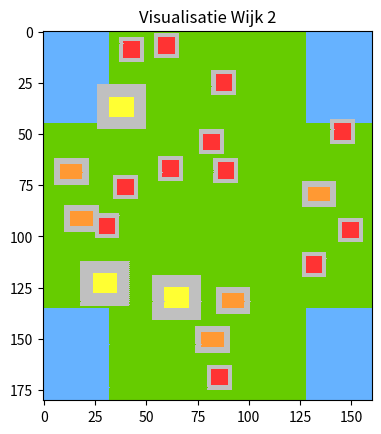
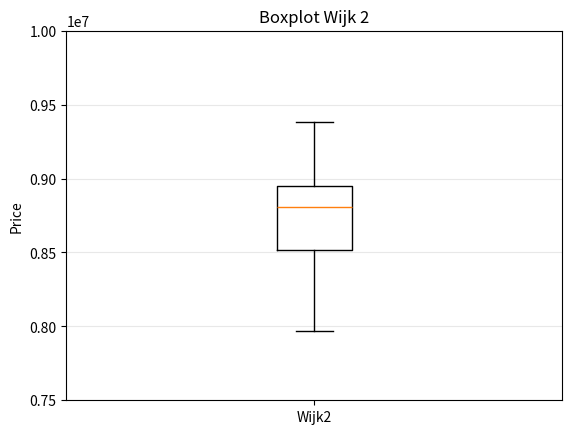

These charts were generated, in order, by the following Python code:
import random
import statistics
import csv
import numpy as np 
import matplotlib.pyplot as plt
import matplotlib.colors

class Placing: 

    """ This class consists out of methods which place the different houses on the created gridmap. This 
    is done by scanning the ground for empty space after which the houses are placed one by one.
    Furthermore the water is created and placed. """

    # save the amount of houses being placed when running the Placing class 
    def __init__(self, wijk, aantal_eensgezins, aantal_maison, aantal_bungalow):
        
        self.wijk = wijk
        self.aantal_eensgezins = aantal_eensgezins
        self.aantal_maison = aantal_maison
        self.aantal_bungalow = aantal_bungalow

    def water(self, top_left, bottom_right):

        """ This method adds areas of water to the created gridmap. 
         The areas of water are given in top-left to bottom-right coordinates of 
         the area that is supposed to be water. These coordinates are looped over and
         the values of these coordinates are changed to the water value. """

        # for every asked individual area of water create this area from the given coordinates
        for water_top_left, water_bottom_right in zip(top_left, bottom_right):
            
            # create the range of the water
            water_range_x = water_bottom_right[0] - water_top_left[0]
            water_range_y = water_bottom_right[1] - water_top_left[1]
            
            # create starting coordinate in the top left
            x_coor = water_top_left[0]
            y_coor = water_top_left[1]
            
            # move in the range of the x-axis
            for i in range(water_range_x):
                
                # change the coordinate value on the gridmap to the water value
                self.wijk[y_coor][x_coor] = 4

                # move in the range of the y-axis
                for j in range(water_range_y):
                    
                    # change the coordinate value on the gridmap to the water value
                    self.wijk[y_coor][x_coor] = 4

                    # move one coordinate on the y-axis
                    y_coor += 1

                # move one coordinate on the x-axis
                x_coor += 1 
                
                # move to the beginning y-axis value
                y_coor = water_top_left[1]                        


    # adding eensgezinswoningen 

    def eensgezinswoningen(self, aantal_eensgezins):

        """ This method searches the gridmap for empty areas by creating random coordinates. If the area
         around the randomized coordinate fits this specific type of house, the house is placed and saved
         in the coordinates list. """
        
        # create a coordinates list of the houses being placed
        eensgezins_coordinatenlijst = []
        counter = 0 
        
        # while the amount of houses needed to be placed has not been reached yet search for empty area
        while counter < aantal_eensgezins: 
            
            # set default value of empty gridmap area to False
            vrij = False

            # while no empty space has been found keep searching
            while vrij == False:
                
                # set default to check if random coordinate is situated on water
                self.water = True
                
                # create random coordinate till a place is found where there is no water
                while self.water == True:
                
                    # create a random coordinate
                    x = random.randrange(2, 150)
                    y_oud = random.randrange(2,170)
                    
                    # if the corners of the house are not situated on water continue
                    if self.wijk[y_oud][x] != 4 and self.wijk[y_oud][x + 8] != 4 and self.wijk[y_oud + 8][x] != 4 and self.wijk[y_oud + 8][x + 8] != 4:
                        self.water = False

                # set default value for nested break to False
                nested_break = False

                # check from the randomly chosen coordinate as the top left corner if there is empty space to place a house horizontally
                for i in range(0,12):

                    # if the coordinate is no empty area to place a house break out of the scanning loop
                    if self.wijk[y_oud - 2][x - 2 + i] == 1 or self.wijk[y_oud - 2][x - 2 + i] == 2 or self.wijk[y_oud - 2][x - 2 + i] == 3:

                        # change the nested break value to True
                        vrij = False
                        nested_break = True
                        break

                    # if the coordinate is empty
                    else:
                        
                        # change default value of empty gridmap area to True
                        vrij = True

                    # check from the randomly chosen coordinate as the top left corner if there is empty space to place a house vertically
                    for j in range(0,12):

                        # if the coordinate is no empty area to place a house break out of the scanning loop
                        if self.wijk[y_oud - 2 + j][x - 2 + i] == 1 or self.wijk[y_oud - 2 + j][x - 2 + i] == 2 or self.wijk[y_oud - 2 + j][x - 2 + i] == 3:
                    
                            # change the nested break value to True
                            vrij = False
                            nested_break = True
                            break

                        # if the coordinate is empty
                        else:

                            # change default value of empty gridmap area to True
                            vrij = True
                    
                    # if there has been found no empty space break and find a new randomized coordinate
                    if nested_break:
                        break

            # if an empty area has been found save the randomized coordinate in the houses list
            eensgezins_coordinatenlijst.append([x,y_oud])

            for i in range(0,12):

                # change the outer 2 meters of the area for the house to "vrijstaand"
                if i == 0 or i == 1 or i == 11 or i == 10:
                    self.wijk[y_oud - 2][x - 2 + i] = 5

                # change the area inside the "vrijstaand" area to "eengezins" value
                else:
                    # wijk[y_oud][x] = 1
                    # y = y_oud + j
                    self.wijk[y_oud - 2][x - 2 + i] = 1

                for j in range(0,12):

                    # change the outer 2 meters of the area for the house to "vrijstaand"
                    if j == 0 or j == 1 or j == 11 or j == 10 or i == 0 or i == 1 or i == 11 or i == 10: 
                        self.wijk[y_oud - 2 + j][x - 2 + i] = 5                        

                    # change the area inside the "vrijstaand" area to "eengezins" value
                    else: 
                        self.wijk[y_oud - 2 + j][x -2 + i] = 1
                        
                

            counter += 1 
            # H = np.array(wijk)
            # plt.imshow(H)
            # plt.pcolor(H, cmap = "Greens_r")
            # plt.show() 

        return eensgezins_coordinatenlijst

    def maison(self, aantal_maison):

        """ This method searches the gridmap for empty areas by creating random coordinates. If the area
         around the randomized coordinate fits this specific type of house, the house is placed and saved
         in the coordinates list. """

        # create a coordinates list of the houses being placed
        maison_coordinatenlijst = []
        counter_maison = 0 

        # while the amount of houses needed to be placed has not been reached yet search for empty area
        while counter_maison < aantal_maison: 
            
            # set default value of empty gridmap area to False
            vrij = False

            # while the amount of houses needed to be placed has not been reached yet search for empty area
            while vrij == False:
                
               # set default to check if random coordinate is situated on water
                self.water = True
                
                # create random coordinate till a place is found where there is no water
                while self.water == True:
                
                    # create a random coordinate
                    x = random.randrange(6, 142)
                    y_oud = random.randrange(6,164)

                    # if the corners of the house are not situated on water continue
                    if self.wijk[y_oud][x] != 4 and self.wijk[y_oud][x + 12] != 4 and self.wijk[y_oud + 10][x] != 4 and self.wijk[y_oud + 10][x + 12] != 4:
                        self.water = False

                nested_break = False

                # check from the randomly chosen coordinate as the top left corner if there is empty space to place a house horizontally
                for i in range(0,24):
                    # print(y_oud - 6, x - 6)
                    
                    # if the coordinate is no empty area to place a house break out of the scanning loop
                    if self.wijk[y_oud - 6][x - 6 + i] == 1 or self.wijk[y_oud - 6][x - 6 + i] == 2 or self.wijk[y_oud - 6][x - 6 + i] == 3:
                        
                        # change the nested break value to True
                        vrij = False
                        nested_break = True
                        break

                    # if the coordinate is empty
                    else:

                        # change default value of empty gridmap area to True
                        vrij = True   

                    # check from the randomly chosen coordinate as the top left corner if there is empty space to place a house vertically    
                    for j in range(0,22):

                         # if the coordinate is no empty area to place a house break out of the scanning loop
                        if self.wijk[y_oud - 6 + j][x - 6 + i] == 1 or self.wijk[y_oud - 6 + j][x - 6 + i] == 2 or self.wijk[y_oud - 6 + j][x - 6 + i] == 3:
                            
                            # change the nested break value to True
                            vrij = False
                            nested_break = True
                            break
                        
                        # if the coordinate is empty
                        else:
                            vrij = True

                    # if there has been found no empty space break and find a new randomized coordinate
                    if nested_break:
                        break
            
            # if an empty area has been found save the randomized coordinate in the houses list
            maison_coordinatenlijst.append([x,y_oud])

            for i in range(0,24):

                # change the outer 2 meters of the area for the house to "vrijstaand"
                if i == 0 or i == 1 or i == 2 or i == 3 or i == 4 or i == 5 or i == 18 or i == 19 or i == 20 or i == 21 or i == 22 or i == 23:
                    self.wijk[y_oud - 6][x - 6 + i] = 5

                # change the area inside the "vrijstaand" area to "eengezins" value
                else:
                    # wijk[y_oud][x] = 1
                    # y = y_oud + j
                    self.wijk[y_oud - 6][x - 6 + i] = 3

                for j in range(0,22):

                    # change the outer 2 meters of the area for the house to "vrijstaand"
                    if j == 0 or j == 1 or j == 2 or j == 3 or j == 4 or j == 5 or j == 16 or j == 17 or j == 18 or j == 19 or j == 20 or j == 21 or i == 0 or i == 1 or i == 2 or i == 3 or i == 4 or i == 5 or i == 18 or i == 19 or i == 20 or i == 21 or i == 22 or i == 23:
                        self.wijk[y_oud - 6 + j][x - 6 + i] = 5                        

                    # change the area inside the "vrijstaand" area to "eengezins" value
                    else: 
                        self.wijk[y_oud - 6 + j][x - 6 + i] = 3
        
            counter_maison += 1
         
        return maison_coordinatenlijst

    def bungalow(self, aantal_bungalow):

        """ This method searches the gridmap for empty areas by creating random coordinates. If the area
         around the randomized coordinate fits this specific type of house, the house is placed and saved
         in the coordinates list. """
         
        # create a coordinates list of the houses being placed
        bungalow_coordinatenlijst = []
        counter_bungalow = 0 

        # while the amount of houses needed to be placed has not been reached yet search for empty area
        while counter_bungalow < aantal_bungalow: 
            vrij = False

            # set default value of empty gridmap area to False
            while vrij == False:
                
                # set default to check if random coordinate is situated on water
                self.water = True
                
                # create random coordinate till a place is found where there is no water
                while self.water is True:
                
                    # create a random coordinate
                    x = random.randrange(3, 146)
                    y_oud = random.randrange(3,170)

                    # if the corners of the house are not situated on water continue
                    if self.wijk[y_oud][x] != 4 and self.wijk[y_oud][x + 11] != 4 and self.wijk[y_oud + 7][x] != 4 and self.wijk[y_oud + 7][x +11] != 4:
                        self.water = False

                nested_break = False

                # check from the randomly chosen coordinate as the top left corner if there is empty space to place a house horizontally
                for i in range(0,17):
                    
                    # if the coordinate is no empty area to place a house break out of the scanning loop
                    if self.wijk[y_oud - 3][x - 3 + i] == 1 or self.wijk[y_oud - 3][x - 3 + i] == 2 or self.wijk[y_oud - 3][x - 3 + i] == 3:
                        vrij = False
                        break

                    # change the nested break value to True
                    else:
                        vrij = True

                    # check from the randomly chosen coordinate as the top left corner if there is empty space to place a house vertically    
                    for j in range(0,13):
                        
                        # if the coordinate is no empty area to place a house break out of the scanning loop
                        if self.wijk[y_oud - 3 + j][x - 3 + i] == 1 or self.wijk[y_oud - 3 + j][x - 3 + i] == 2 or self.wijk[y_oud - 3 + j][x - 3 + i] == 3:
                            vrij = False
                            nested_break = True
                            break
                        
                        # change the nested break value to True
                        else:
                            vrij = True

                    # if there has been found no empty space break and find a new randomized coordinate
                    if nested_break:
                        break

            # if an empty area has been found save the randomized coordinate in the houses list
            bungalow_coordinatenlijst.append([x,y_oud])
            
            for i in range(0,17):

                # change the outer 2 meters of the area for the house to "vrijstaand"
                if i == 0 or i == 1 or i == 2 or i == 14 or i == 15 or i == 16 :
                    self.wijk[y_oud - 3][x - 3 + i] = 5

                # change the area inside the "vrijstaand" area to "eengezins" value
                else:
                    # wijk[y_oud][x] = 1
                    # y = y_oud + j
                    self.wijk[y_oud - 3][x - 3 + i] = 2

                for j in range(0,13):

                    # change the outer 2 meters of the area for the house to "vrijstaand"
                    if j == 0 or j == 1 or j == 2 or j == 10 or j == 11 or j == 12 or i == 0 or i == 1 or i == 2 or i == 14 or i == 15 or i == 16:
                        self.wijk[y_oud - 3 + j][x - 3 + i] = 5                        

                    # change the area inside the "vrijstaand" area to "eengezins" value
                    else: 
                        self.wijk[y_oud - 3 + j][x - 3 + i] = 2
            counter_bungalow += 1

        return bungalow_coordinatenlijst

class Kosten():

    """ This class consists out of methods which calculate the price of the houses placed on the gridmap.
    The total price is firstly set at a default value. After this the methods can be called upon which
    adds the extra price per house when going over the map. """


    # save the amount of houses being placed when running the Placing class 
    def __init__(self, wijk, eengezins_aantal, bungalow_aantal, maison_aantal):
        
        self.wijk = wijk 
        self.eengezins_aantal = eengezins_aantal
        self.bungalow_aantal = bungalow_aantal
        self.maison_aantal = maison_aantal

        
    def eengezins_cost(self, coordinaten, eengezins_aantal):

        """ This method calculates the extra price per house depending on the free space that surrounds
         the house. This is done by looking up the coordinates of every house in the coordinates list
         saved when placing the houses. From these coordinates the free space around the houses are checked
         and the total house price is being adjusted. """

        # make default prices of houses
        self.eengezins = 285000 
        self.eengezins_aantal = eengezins_aantal

        # calcualte percentage of extra housing worth per extra sqaure meter space
        self.percentage_eengezins = self.eengezins * 0.03

        # make default total prices
        self.total_eengezins = eengezins_aantal * self.eengezins

        # getting the coordinates from placing class
        coordinateslijst = coordinaten

        # check the outline of every eengezinshuis

        for coordinates in coordinateslijst:

            # create default variables for checking the outline

            range_eengezins = 14
            locatie_outline_boven_x_as =  -3
            locatie_outline_boven_y_as = -3
            locatie_outline_onder_x_as = 11
            locatie_outline_onder_y_as = 11
            constante_x_links = -3
            constante_x_rechts = 11

            check = True
            counter_x = 0
            counter_y = 0 
            counter_x_onder = 0
            counter_y_onder = 0
        
            while check == True:

                # check area of x-axis topside from the top left
                for i in range(range_eengezins):

                    # if a house has been found in the area stop checking
                    try:    
                        if self.wijk[coordinates[1] + locatie_outline_boven_x_as][coordinates[0] + locatie_outline_boven_y_as] == 1 or self.wijk[coordinates[1] + locatie_outline_boven_x_as][coordinates[0] + locatie_outline_boven_y_as] == 2 or self.wijk[coordinates[1] + locatie_outline_boven_x_as][coordinates[0] + locatie_outline_boven_y_as] == 3:
                            check = False
                            break

                        else:
                            
                            # update by incrementing variable to search area
                            locatie_outline_boven_x_as += 1
                            counter_x += 1 
                    except IndexError:
                        locatie_outline_boven_x_as += 1
                        counter_x += 1 

                # check area of y-axis leftside from the top left
                for i in range(range_eengezins):

                    # if a house has been found in the area stop checking
                    try:    
                        if self.wijk[coordinates[1] + constante_x_links][coordinates[0] + locatie_outline_boven_y_as] == 1 or self.wijk[coordinates[1] + constante_x_links][coordinates[0] + locatie_outline_boven_y_as] == 2 or self.wijk[coordinates[1] + constante_x_links][coordinates[0] + locatie_outline_boven_y_as] == 3 :
                            check = False
                            break

                        else:
                            
                            # update by incrementing variable to search area
                            locatie_outline_boven_y_as += 1
                            counter_y += 1 

                    except IndexError:
                        locatie_outline_boven_y_as += 1
                        counter_y += 1 
                    
                # check area of x-axis bottomside from the bottom right
                for i in range(range_eengezins):

                    # if a house has been found in the area stop checking
                    try:    
                        if self.wijk[coordinates[1] + locatie_outline_onder_x_as][coordinates[0] + locatie_outline_onder_y_as] == 1 or self.wijk[coordinates[1] + locatie_outline_onder_x_as][coordinates[0] + locatie_outline_onder_y_as] == 2 or self.wijk[coordinates[1] + locatie_outline_onder_x_as][coordinates[0] + locatie_outline_onder_y_as] == 3:
                            check = False
                            break

                        else:
                            
                            # update by incrementing variable to search area
                            locatie_outline_onder_x_as -= 1
                            counter_x_onder -= 1 

                    except IndexError:
                        locatie_outline_onder_x_as -= 1
                        counter_x_onder -= 1 
                        
                # check area of y-axis rightside from the bottom right
                for i in range(range_eengezins):

                    # if a house has been found in the area stop checking
                    try:
                        if self.wijk[coordinates[1] + constante_x_rechts][coordinates[0] + locatie_outline_onder_y_as] == 1 or self.wijk[coordinates[1] + constante_x_rechts][coordinates[0] + locatie_outline_onder_y_as] == 2 or self.wijk[coordinates[1] + constante_x_rechts][coordinates[0] + locatie_outline_onder_y_as] == 3:
                            check = False
                            break 

                        else:
                            
                            # update by incrementing variable to search area
                            locatie_outline_onder_y_as -= 1
                            counter_y_onder -= 1
                    
                    except IndexError:
                        locatie_outline_onder_y_as -= 1
                        counter_y_onder -= 1

                # reset tracers back to default values and increment by one in order to check next outline around the house
                locatie_outline_boven_x_as = locatie_outline_boven_x_as - counter_x - 1
                locatie_outline_boven_y_as = locatie_outline_boven_y_as - counter_y - 1
                constante_x_links = locatie_outline_boven_x_as

                # reset tracers back to default values and increment by one in order to check next outline around the house
                locatie_outline_onder_x_as = locatie_outline_onder_x_as - counter_x_onder - 1
                locatie_outline_onder_y_as = locatie_outline_onder_y_as - counter_x_onder - 1
                constante_x_rechts = locatie_outline_onder_x_as

                # reset counters back to default values
                counter_x = 0
                counter_y = 0 
                counter_x_onder = 0
                counter_y_onder = 0

                # When no houses found expand outline by 1 meter on every side
                range_eengezins = range_eengezins + 2

                # adjust price of the house by the percentage increase
                self.total_eengezins = self.total_eengezins + self.percentage_eengezins

        return self.total_eengezins
        
    def bungalow_cost(self, coordinaten, bungalow_aantal):

        """ This method calculates the extra price per house depending on the free space that surrounds
         the house. This is done by looking up the coordinates of every house in the coordinates list
         saved when placing the houses. From these coordinates the free space around the houses are checked
         and the total house price is being adjusted. """

        # make default prices of houses
        self.bungalow = 399000
        self.bungalow_aantal = bungalow_aantal

        # calcualte percentage of extra housing worth per extra sqaure meter space
        self.percentage_bungalow = self.bungalow * 0.04

        # make default total prices
        self.total_bungalow = bungalow_aantal * self.bungalow

        # getting the coordinates from placing class
        coordinateslijst = coordinaten

        # check the outline of every bungalow
        for coordinates in coordinaten:

            # create default variables for checking the outline

            range_bungalow_x = 19
            range_bungalow_y = 15
            locatie_outline_boven_x_as =  -4
            locatie_outline_boven_y_as = -4
            locatie_outline_onder_x_as = 15
            locatie_outline_onder_y_as = 11
            constante_x_links = -4
            constante_x_rechts = 15

            check = True
            counter_x = 0
            counter_y = 0 
            counter_x_onder = 0
            counter_y_onder = 0


            while check == True:

                # check area of x-axis topside from the top left
                for i in range(range_bungalow_x):

                    # if a house has been found in the area stop checking
                    try:
                        if self.wijk[coordinates[1] + locatie_outline_boven_x_as][coordinates[0] + locatie_outline_boven_y_as] == 1 or self.wijk[coordinates[1] + locatie_outline_boven_x_as][coordinates[0] + locatie_outline_boven_y_as] == 2 or self.wijk[coordinates[1] + locatie_outline_boven_x_as][coordinates[0] + locatie_outline_boven_y_as] == 3:
                            check = False
                            break
                        
                        else:
                            
                            # update by incrementing variable to search area
                            locatie_outline_boven_x_as += 1
                            counter_x += 1

                    except IndexError:
                        locatie_outline_boven_x_as += 1
                        counter_x += 1
                
                # check area of y-axis leftside from the top left
                for i in range(range_bungalow_y):

                    # if a house has been found in the area stop checking
                    try:
                        if self.wijk[coordinates[1] + constante_x_links][coordinates[0] + locatie_outline_boven_y_as] == 1 or self.wijk[coordinates[1] + constante_x_links][coordinates[0] + locatie_outline_boven_y_as] == 2 or self.wijk[coordinates[1] + constante_x_links][coordinates[0] + locatie_outline_boven_y_as] == 3:
                            check = False
                            break
                        else:

                            # update by incrementing variable to search area
                            locatie_outline_boven_y_as += 1
                            counter_y += 1 

                    except IndexError:
                        locatie_outline_boven_y_as += 1
                        counter_y += 1 

                # check area of x-axis bottomside from the bottom right
                for i in range(range_bungalow_x):
                    
                    # if a house has been found in the area stop checking
                    try: 
                        if self.wijk[coordinates[1] + locatie_outline_onder_x_as][coordinates[0] + locatie_outline_onder_y_as] == 1 or self.wijk[coordinates[1] + locatie_outline_onder_x_as][coordinates[0] + locatie_outline_onder_y_as] == 2 or self.wijk[coordinates[1] + locatie_outline_onder_x_as][coordinates[0] + locatie_outline_onder_y_as] == 3:
                            check = False
                            break

                        else:

                            # update by incrementing variable to search area
                            locatie_outline_onder_x_as -= 1
                            counter_x_onder -= 1

                    except IndexError:
                        locatie_outline_onder_x_as -= 1
                        counter_x_onder -= 1

                # check area of y-axis rightside from the bottom right
                for i in range(range_bungalow_y):
                    
                    # if a house has been found in the area stop checking
                    try:
                        if self.wijk[coordinates[1] + constante_x_rechts][coordinates[0] + locatie_outline_onder_y_as] == 1 or self.wijk[coordinates[1] + constante_x_rechts][coordinates[0] + locatie_outline_onder_y_as] == 2 or self.wijk[coordinates[1] + constante_x_rechts][coordinates[0] + locatie_outline_onder_y_as] == 3:
                            check = False
                            break 

                        else:

                            # update by incrementing variable to search area
                            locatie_outline_onder_y_as -= 1
                            counter_y_onder -= 1 

                    except IndexError:
                        locatie_outline_onder_y_as -= 1
                        counter_y_onder -= 1 
                            
                
                # reset tracers back to default values and increment by one in order to check next outline around the house
                locatie_outline_boven_x_as = locatie_outline_boven_x_as - counter_x - 1
                locatie_outline_boven_y_as = locatie_outline_boven_y_as - counter_y - 1
                constante_x_links = locatie_outline_boven_x_as

                # reset tracers back to default values and increment by one in order to check next outline around the house
                locatie_outline_onder_x_as = locatie_outline_onder_x_as - counter_x_onder - 1
                locatie_outline_onder_y_as = locatie_outline_onder_y_as - counter_x_onder - 1
                constante_x_rechts = locatie_outline_onder_x_as

                # reset counters back to default values
                counter_x = 0
                counter_y = 0 
                counter_x_onder = 0
                counter_y_onder = 0

                # When no houses found expand outline by 1 meter on every side
                range_bungalow_x += 2
                range_bungalow_y += 2  

                # adjust price of the house by the percentage increase
                self.total_bungalow = self.total_bungalow + self.percentage_bungalow
        
        return self.total_bungalow

    def maison_cost(self, coordinaten, maison_aantal):

        """ This method calculates the extra price per house depending on the free space that surrounds
         the house. This is done by looking up the coordinates of every house in the coordinates list
         saved when placing the houses. From these coordinates the free space around the houses are checked
         and the total house price is being adjusted. """
        
        # make default prices of houses
        self.maison = 610000
        self.maison_aantal = maison_aantal

        # calcualte percentage of extra housing worth per extra sqaure meter space
        self.percentage_maison = self.maison * 0.06

        # make default total prices
        self.total_maison = maison_aantal * self.maison

        # getting the coordinates from placing class
        coordinateslijst = coordinaten

        # check the outline of every bungalow
        for coordinates in coordinaten:

            # create default variables for checking the outline

            range_maison_x = 26
            range_maison_y = 24
            locatie_outline_boven_x_as = -7
            locatie_outline_boven_y_as = -7
            locatie_outline_onder_x_as = 19
            locatie_outline_onder_y_as = 17
            constante_x_links = -7
            constante_x_rechts = 19

            check = True
            counter_x = 0
            counter_y = 0 
            counter_x_onder = 0
            counter_y_onder = 0

            while check == True:

                # check area of x-axis topside from the top left
                for i in range(range_maison_x):

                    # if a house has been found in the area stop checking
                    try:
                        if self.wijk[coordinates[1] + locatie_outline_boven_x_as][coordinates[0] + locatie_outline_boven_y_as] == 1 or self.wijk[coordinates[1] + locatie_outline_boven_x_as][coordinates[0] + locatie_outline_boven_y_as] == 2 or self.wijk[coordinates[1] + locatie_outline_boven_x_as][coordinates[0] + locatie_outline_boven_y_as] == 3:
                            check = False
                            break
                        
                        else:
                            
                            # update by incrementing variable to search area
                            locatie_outline_boven_x_as += 1
                            counter_x += 1 

                    except IndexError:
                        locatie_outline_boven_x_as += 1
                        counter_x += 1

                # check area of y-axis leftside from the top left
                for i in range(range_maison_y):

                    # if a house has been found in the area stop checking
                    try: 
                        if self.wijk[coordinates[1] + constante_x_links][coordinates[0] + locatie_outline_boven_y_as] == 1 or self.wijk[coordinates[1] + constante_x_links][coordinates[0] + locatie_outline_boven_y_as] == 2 or self.wijk[coordinates[1] + constante_x_links][coordinates[0] + locatie_outline_boven_y_as] == 3:
                            check = False
                            break
                        
                        else:

                            # update by incrementing variable to search area
                            locatie_outline_boven_y_as += 1
                            counter_y += 1 

                    except IndexError:
                        locatie_outline_boven_y_as += 1
                        counter_y += 1 

                # check area of x-axis bottomside from the bottom right
                for i in range(range_maison_x):
                    
                    # if a house has been found in the area stop checking
                    try:
                        if self.wijk[coordinates[1] + locatie_outline_onder_x_as][coordinates[0] + locatie_outline_onder_y_as] == 1 or self.wijk[coordinates[1] + locatie_outline_onder_x_as][coordinates[0] + locatie_outline_onder_y_as] == 2 or self.wijk[coordinates[1] + locatie_outline_onder_x_as][coordinates[0] + locatie_outline_onder_y_as] == 3:
                            check = False
                            break

                        else:

                            # update by incrementing variable to search area
                            locatie_outline_onder_x_as -= 1
                            counter_x_onder -= 1 

                    except IndexError:
                        locatie_outline_onder_x_as -= 1
                        counter_x_onder -= 1 

                # check area of y-axis rightside from the bottom right
                for i in range(range_maison_y):
                    
                    # if a house has been found in the area stop checking
                    try:
                        if self.wijk[coordinates[1] + constante_x_rechts][coordinates[0] + locatie_outline_onder_y_as] == 1 or self.wijk[coordinates[1] + constante_x_rechts][coordinates[0] + locatie_outline_onder_y_as] == 2 or self.wijk[coordinates[1] + constante_x_rechts][coordinates[0] + locatie_outline_onder_y_as] == 3:
                            check = False
                            break 

                        else:
                            # update by incrementing variable to search area
                            locatie_outline_onder_y_as -= 1
                            counter_y_onder -= 1 

                    except IndexError:
                        locatie_outline_onder_y_as -= 1
                        counter_y_onder -= 1 


                # reset tracers back to default values and increment by one in order to check next outline around the house
                locatie_outline_boven_x_as = locatie_outline_boven_x_as - counter_x - 1
                locatie_outline_boven_y_as = locatie_outline_boven_y_as - counter_y - 1
                constante_x_links = locatie_outline_boven_x_as

                # reset tracers back to default values and increment by one in order to check next outline around the house
                locatie_outline_onder_x_as = locatie_outline_onder_x_as - counter_x_onder - 1
                locatie_outline_onder_y_as = locatie_outline_onder_y_as - counter_x_onder - 1
                constante_x_rechts = locatie_outline_onder_x_as

                # reset counters back to default values
                counter_x = 0
                counter_y = 0 
                counter_x_onder = 0
                counter_y_onder = 0

                # When no houses found expand outline by 1 meter on every side
                range_maison_x += 2
                range_maison_y += 2  

                # adjust price of the house by the percentage increase
                self.total_maison = self.total_maison + self.percentage_maison

        return self.total_maison


def main():
    
    total_prices = []
    runs = 100
    
    for i in range(runs):
        # create a 160 x 180 gridmap
        x, y = (160, 180) 
        wijk = [[0 for i in range(x)] for j in range(y)] 

        # adding houses
        price = Kosten(wijk, 12, 5, 3)
        place = Placing(wijk, 12, 5, 3)
        
        # create the possible water area coordinates for the gridmap outline
        wijk1_top_left = [[0, 0]]
        wijk1_bottom_right = [[32, 180]]
        wijk2_top_left = [[0, 135], [0, 0], [128, 135], [128, 0]]
        wijk2_bottom_right = [[32, 180], [32, 45], [160, 180], [160, 45]]
        wijk3_top_left = [[44, 50]]
        wijk3_bottom_right = [[116, 130]]
        
        wijk_type = 2

        # save wijk coordinates for water placement
        if wijk_type == 1:
            wijk_top_left = wijk1_top_left
            wijk_bottom_right = wijk1_bottom_right
        if wijk_type == 2:
            wijk_top_left = wijk2_top_left
            wijk_bottom_right = wijk2_bottom_right
        if wijk_type == 3:
            wijk_top_left = wijk3_top_left
            wijk_bottom_right = wijk3_bottom_right

        # create the different water values of the gridmap
        place.water(wijk_top_left, wijk_bottom_right)
        
        coordinaten_eensgezin = place.eensgezinswoningen(12)
        coordinaten_bungalow = place.bungalow(5)
        coordinaten_maison = place.maison(3)


        omzet_eengezin = price.eengezins_cost(coordinaten_eensgezin, 12)
        omzet_bungalow = price.bungalow_cost(coordinaten_bungalow, 5)
        omzet_maison = price.maison_cost(coordinaten_maison, 3)

        totaal = omzet_eengezin + omzet_bungalow + omzet_maison
        total_prices.append(totaal)

        # save current wijk with the highest price 
        if totaal >= max(total_prices):
            wijk_max = wijk
            print(max(total_prices))

    # calculate and show statistics
    mean = statistics.mean(total_prices)
    print()
    print("Wijk", wijk_type, ":", runs, "runs")
    print("Mean:", mean)
    print("Max:", max(total_prices))
    print()

    # create visualization
    H = np.array(wijk_max)
    plt.imshow(H)

    ca = np.array([[0, 102, 204, 0],
                  [1, 255, 51, 51],
                  [2, 255, 153, 51],
                  [3, 255, 255, 51],
                  [4, 102, 178, 255],
                  [5, 192, 192, 192]])
    colors = ca[ca[:,0].argsort()][:,1:]/255.
    cmap = matplotlib.colors.ListedColormap(colors)
    plt.pcolor(H, cmap = cmap)
    plt.title("Visualisatie Wijk " + str(wijk_type))
    plt.show()
    # plt.savefig("blueprint.png")

    # create boxplot
    fig, ax1 = plt.subplots()
    ax1.boxplot(total_prices)
    ax1.yaxis.grid(True, linestyle='-', which='major', color='lightgrey', alpha=0.5)
    plt.title("Boxplot Wijk " + str(wijk_type))
    ax1.set_ylabel("Price")
    plt.xticks([1], ["Wijk" + str(wijk_type)])
    bottom = 7500000
    top = 10000000
    ax1.set_ylim(bottom, top)
    plt.show()


    # saving in csv file
    with open("wijk.csv","w+") as my_csv:
        csvWriter = csv.writer(my_csv,delimiter=',')
        csvWriter.writerows(wijk)

if __name__ == '__main__':
    main()
